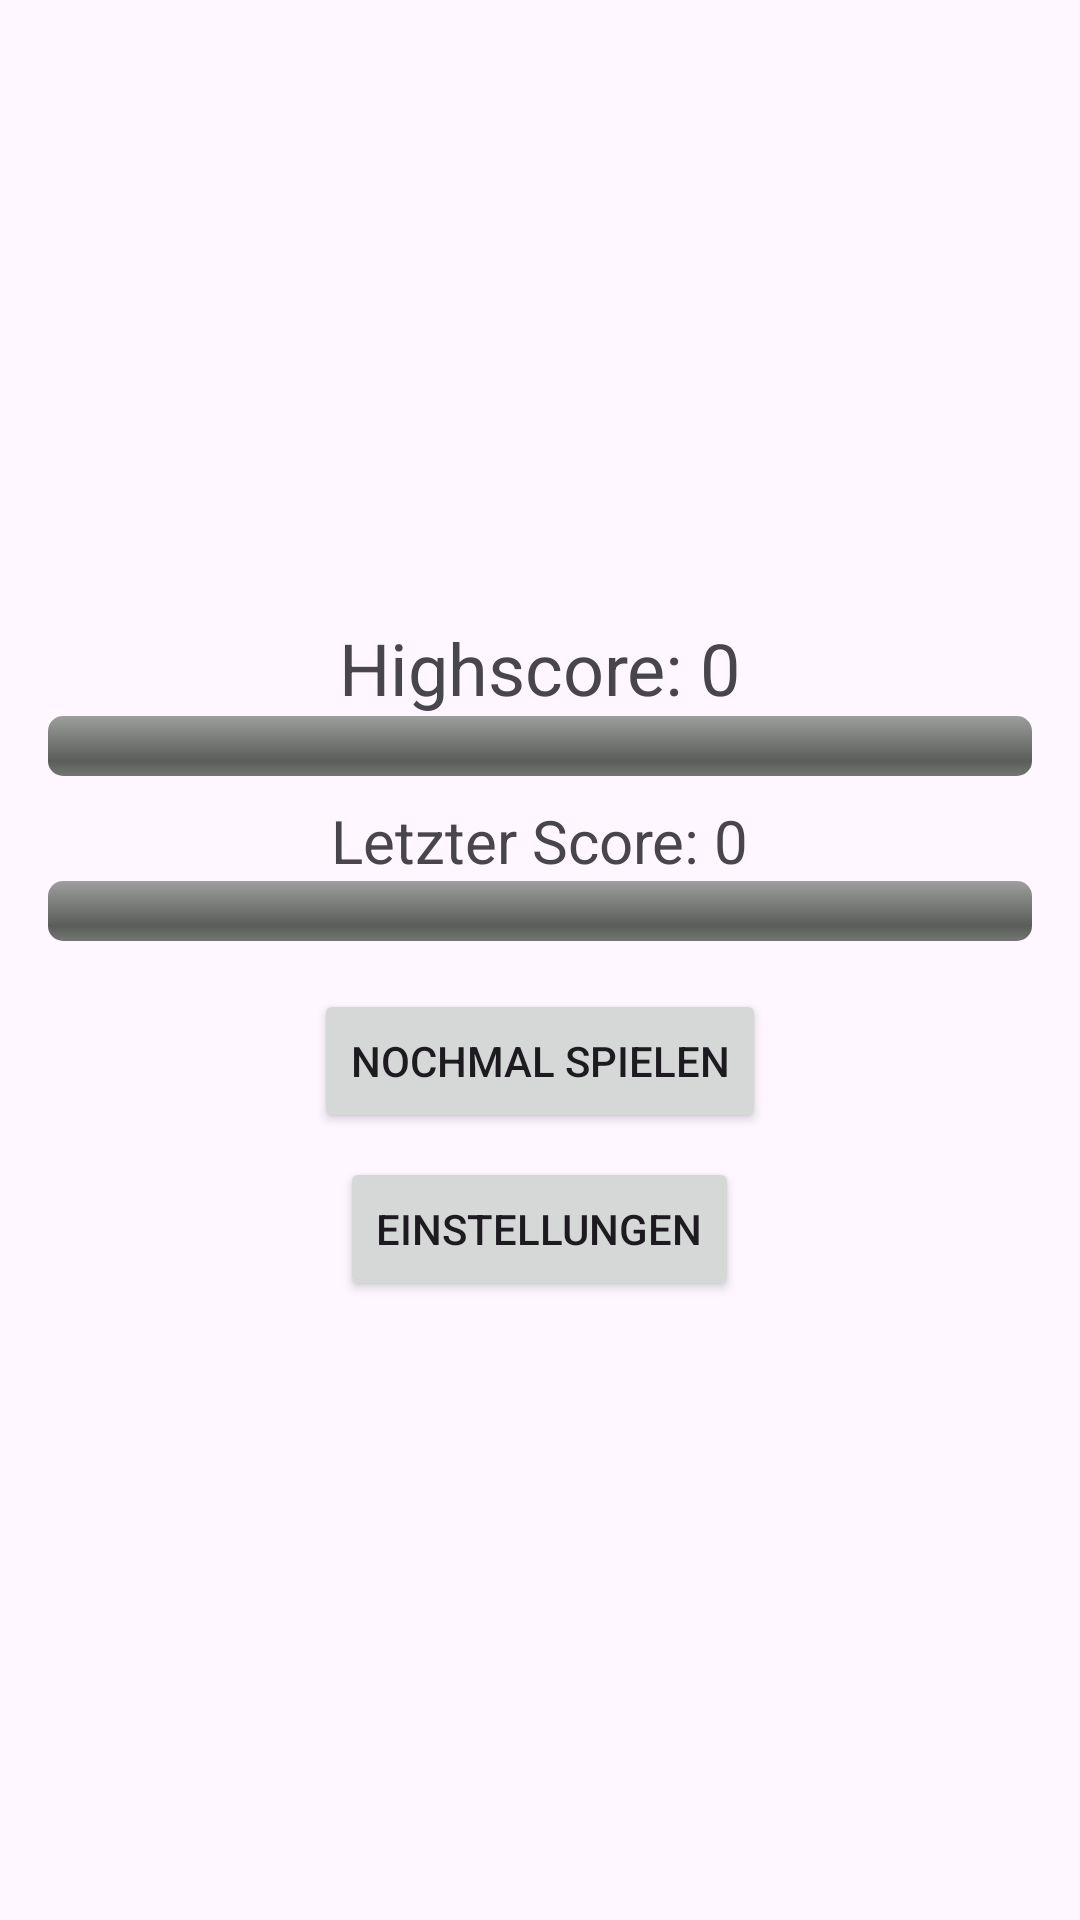

The Android layout XML behind this screen, and the referenced resources:
<!-- AndroidManifest.xml: activity theme Theme.Balance_Master -->
<!-- res/layout/activity_scoreboard.xml -->
<?xml version="1.0" encoding="utf-8"?>
<LinearLayout xmlns:android="http://schemas.android.com/apk/res/android"
    android:layout_width="match_parent"
    android:layout_height="match_parent"
    android:orientation="vertical"
    android:gravity="center"
    android:padding="16dp">

    <TextView
        android:id="@+id/highscore_text"
        android:layout_width="wrap_content"
        android:layout_height="wrap_content"
        android:text="Highscore: 0"
        android:textSize="24sp"/>

    <ProgressBar
        android:id="@+id/highScoreBar"
        android:layout_width="match_parent"
        android:layout_height="20dp"
        style="?android:attr/progressBarStyleHorizontal"
        android:max="100"
        android:progress="0"
        android:progressDrawable="@android:drawable/progress_horizontal" />

    <TextView
        android:id="@+id/last_score_text"
        android:layout_width="wrap_content"
        android:layout_height="wrap_content"
        android:text="Letzter Score: 0"
        android:textSize="20sp"
        android:layout_marginTop="8dp"/>

    <ProgressBar
        android:id="@+id/lastScoreBar"
        android:layout_width="match_parent"
        android:layout_height="20dp"
        style="?android:attr/progressBarStyleHorizontal"
        android:max="100"
        android:progress="0"
        android:progressDrawable="@android:drawable/progress_horizontal" />

    <Button
        android:id="@+id/retry_button"
        android:layout_width="wrap_content"
        android:layout_height="wrap_content"
        android:layout_marginTop="16dp"
        android:text="Nochmal spielen" />

    <Button
        android:id="@+id/settings_button"
        android:layout_width="wrap_content"
        android:layout_height="wrap_content"
        android:text="Einstellungen"
        android:layout_marginTop="8dp"/>
</LinearLayout>
<!-- resources referenced by this layout -->
<resources>
  <style name="Theme.Balance_Master" parent="Base.Theme.Balance_Master" />
  <style name="Base.Theme.Balance_Master" parent="Theme.Material3.DayNight.NoActionBar">
          
          
      </style>
</resources>
